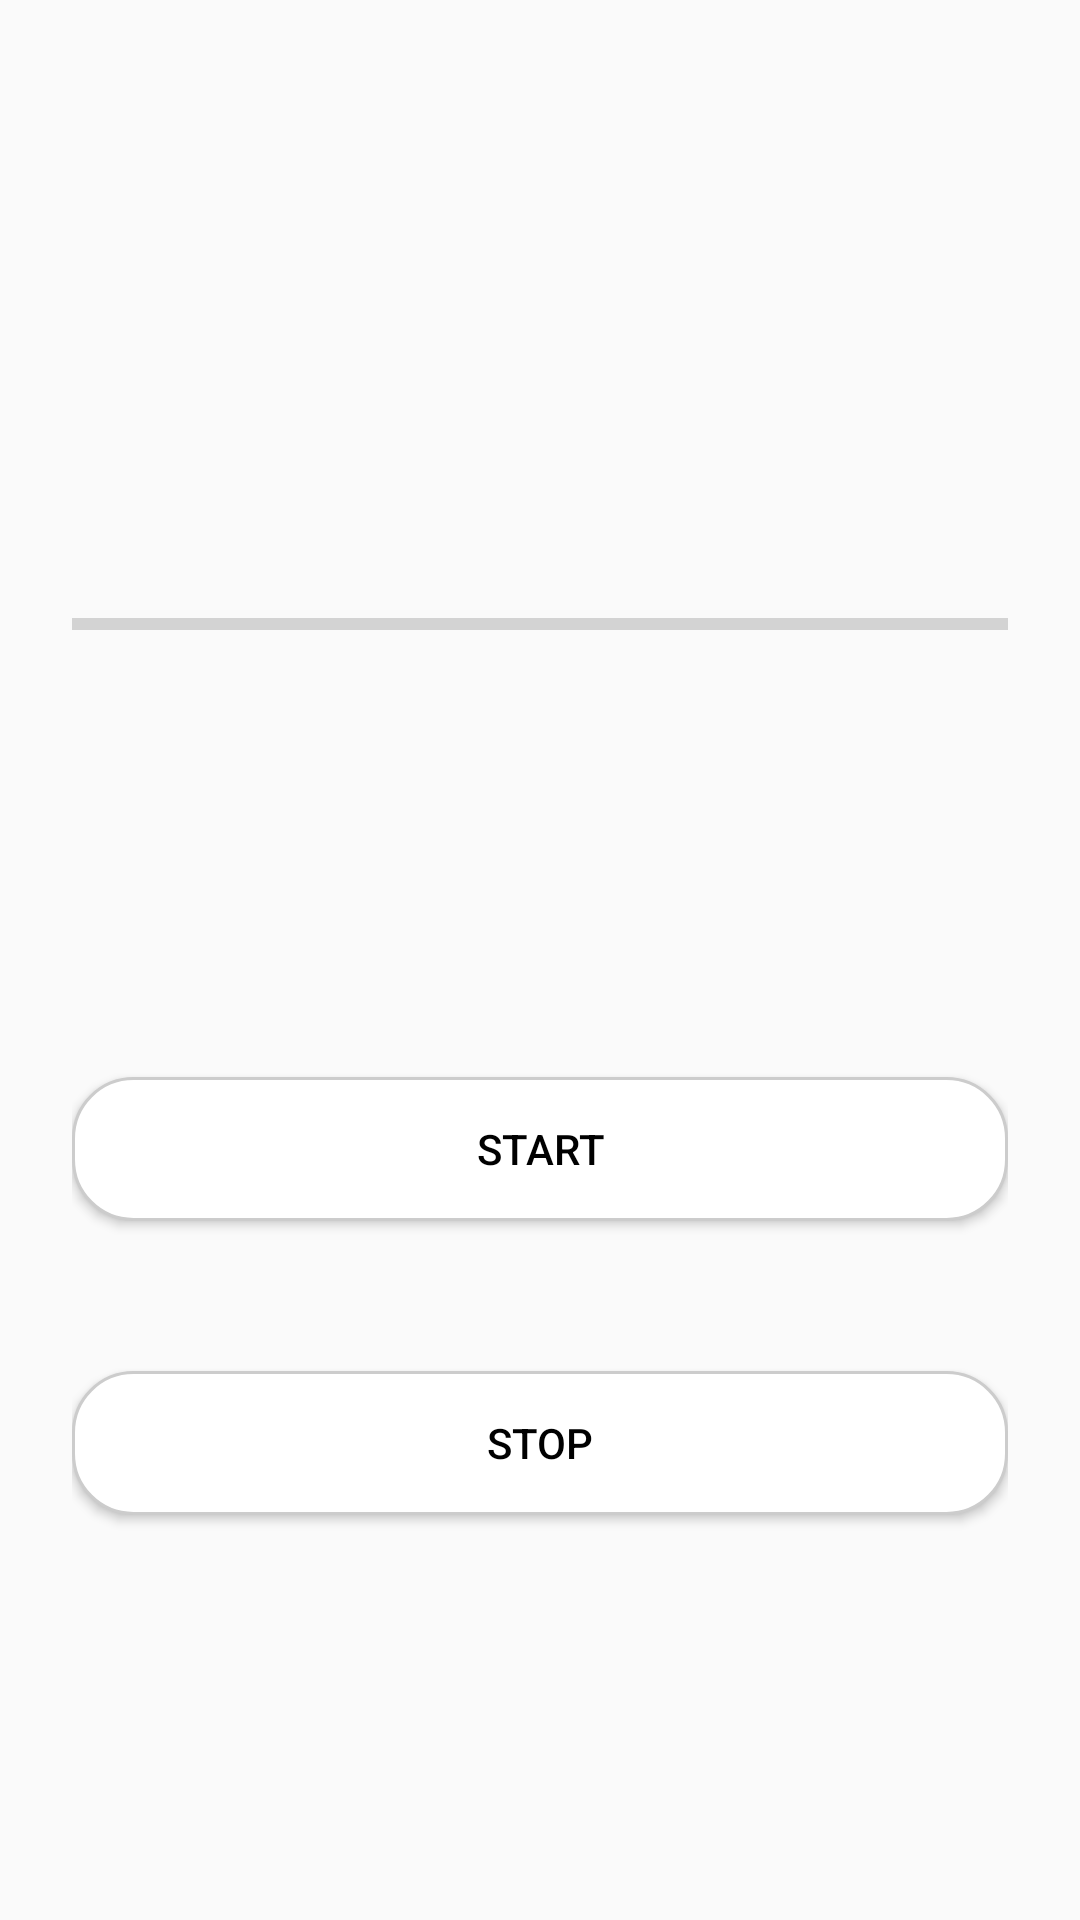

Write the Android layout XML for this screen, with the resource values it uses.
<!-- AndroidManifest.xml: application theme Theme.ActivityAndNavigationEx -->
<!-- res/layout/fragment_progress.xml -->
<?xml version="1.0" encoding="utf-8"?>
<LinearLayout xmlns:android="http://schemas.android.com/apk/res/android"
    xmlns:tools="http://schemas.android.com/tools"
    android:layout_width="match_parent"
    android:layout_height="match_parent"
    android:orientation="vertical"
    android:paddingStart="24dp"
    android:paddingEnd="24dp"
    tools:context=".ui.coroutineex.progressex.ProgressFragment">

    <ProgressBar
        android:id="@+id/progressPercent"
        style="?android:attr/progressBarStyleHorizontal"
        android:layout_width="match_parent"
        android:layout_height="wrap_content"
        android:layout_marginTop="200dp"
        android:max="100"
        android:progress="0" />

    <TextView
        android:id="@+id/txtPercent"
        android:layout_width="wrap_content"
        android:layout_height="wrap_content"
        android:layout_gravity="center"
        android:layout_marginTop="24dp"
        tools:text="100%" />

    <Button
        android:id="@+id/btnStart"
        android:layout_width="match_parent"
        android:layout_height="wrap_content"
        android:layout_marginTop="100dp"
        android:background="@drawable/bg_round_with_stroke"
        android:text="@string/start"
        android:textColor="@color/black" />

    <Button
        android:id="@+id/btnStop"
        android:layout_width="match_parent"
        android:layout_height="wrap_content"
        android:layout_marginTop="50dp"
        android:background="@drawable/bg_round_with_stroke"
        android:text="@string/stop"
        android:textColor="@color/black" />
</LinearLayout>
<!-- resources referenced by this layout -->
<resources>
  <color name="black">#FF000000</color>
  <!-- drawable bg_round_with_stroke (drawable) -->
  <?xml version="1.0" encoding="utf-8"?>
  <shape xmlns:android="http://schemas.android.com/apk/res/android"
      android:shape="rectangle">
  
      
      <solid android:color="#ffffff" />
  
      
      <corners android:radius="20dp" />
      <stroke
          android:width="1dp"
          android:color="#cccccc" />
  </shape>
  <string name="start">Start</string>
  <string name="stop">Stop</string>
  <style name="Theme.ActivityAndNavigationEx" parent="Theme.AppCompat.DayNight.NoActionBar" />
</resources>
